Dataset: fold3 (GitHub, Anuvathan/Coco_Anuvathan). Classes: caterpillar, healthy, leaf spot.

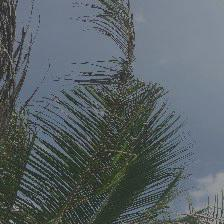
Label: caterpillar

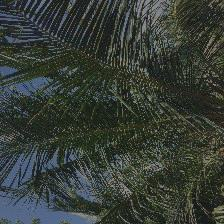
Label: healthy

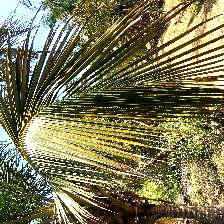
Label: leaf spot

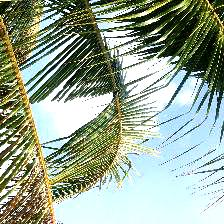
Label: caterpillar

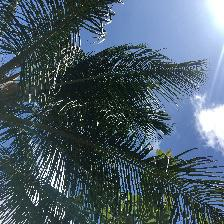
Label: healthy

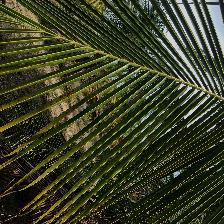
Label: leaf spot
